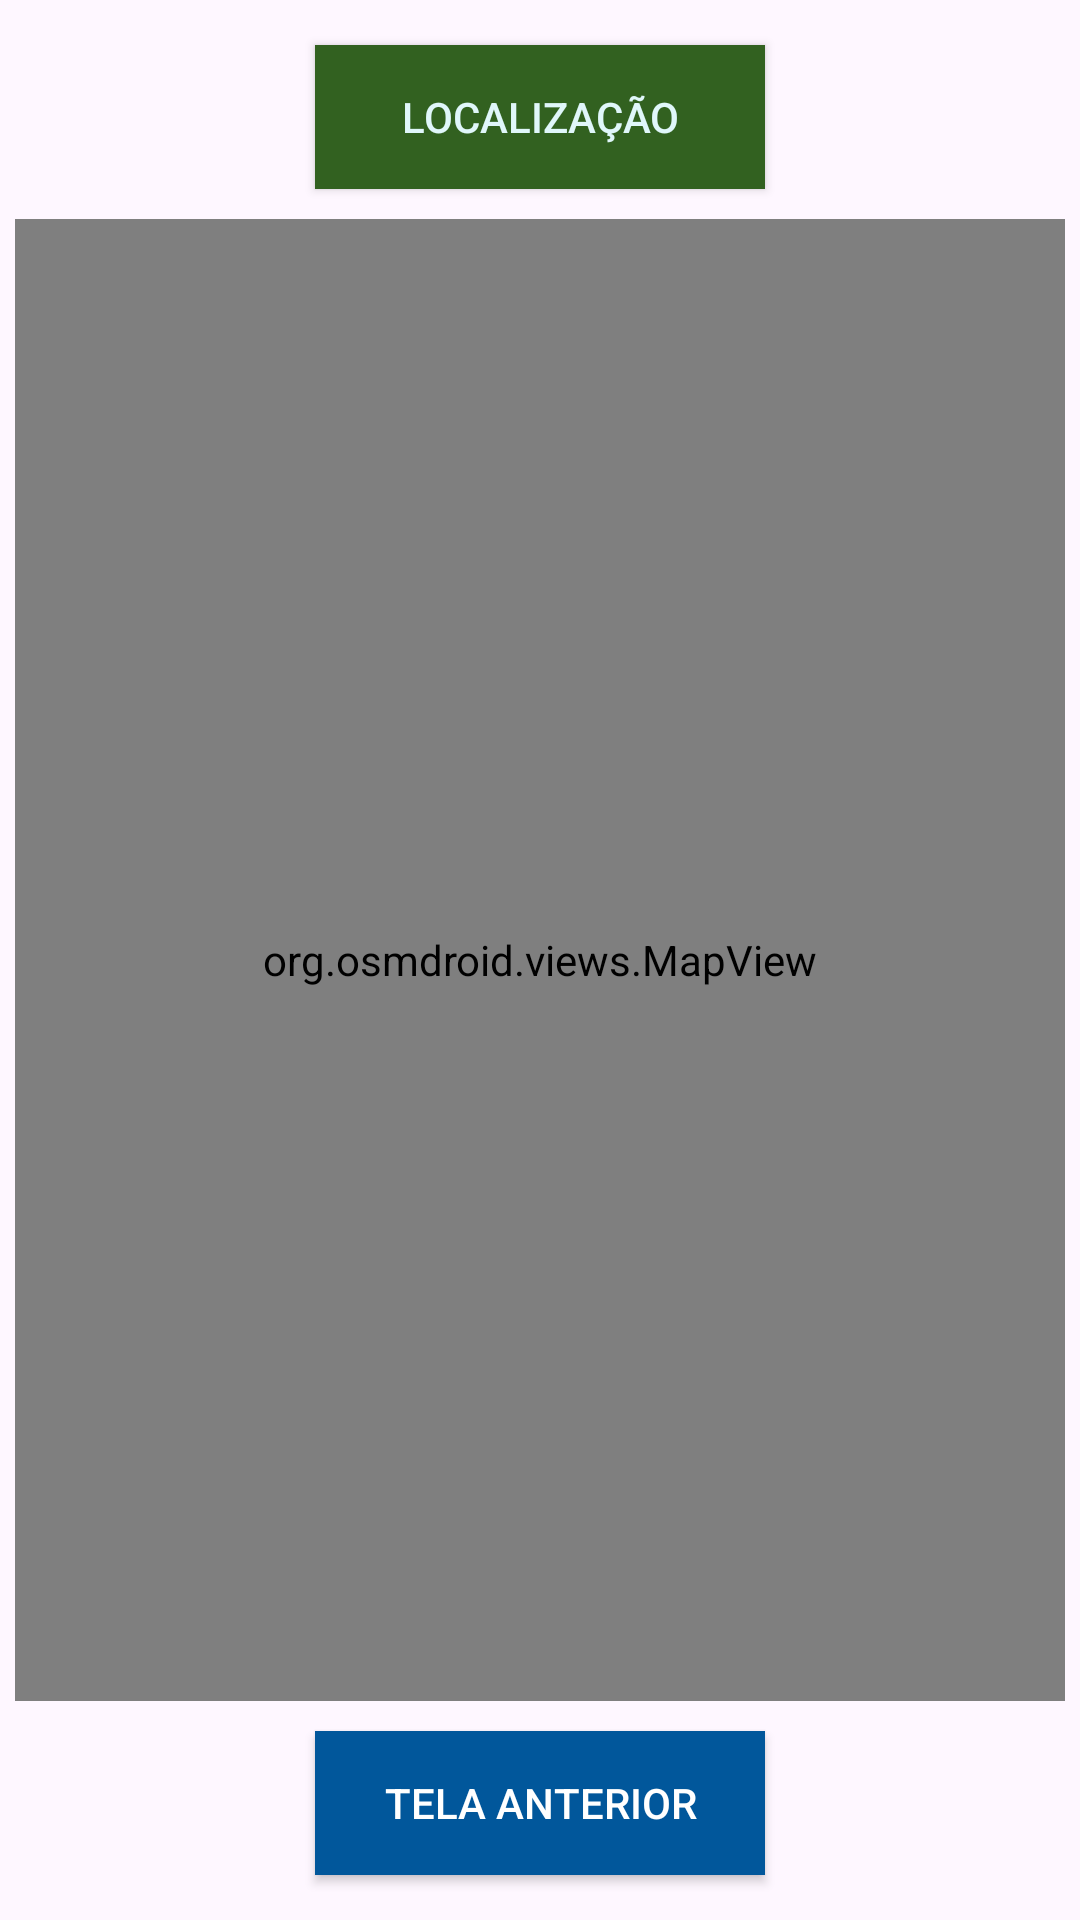

Layout XML and referenced resources for this Android screen:
<!-- AndroidManifest.xml: application theme Theme.AppLocalizacaoMapaNovo -->
<!-- res/layout/fragment_mapa.xml -->
<?xml version="1.0" encoding="utf-8"?>
<FrameLayout xmlns:android="http://schemas.android.com/apk/res/android"
    xmlns:tools="http://schemas.android.com/tools"
    android:layout_width="match_parent"
    android:layout_height="match_parent"
    tools:context=".FragmentMapa">

    <LinearLayout
        android:layout_width="match_parent"
        android:layout_height="match_parent"
        android:orientation="vertical"
        android:layout_margin="5dp">

        <androidx.appcompat.widget.AppCompatButton
            android:id="@+id/btnSetLocation"
            android:layout_width="150dp"
            android:layout_height="wrap_content"
            android:layout_gravity="center_horizontal"
            android:layout_marginTop="10dp"
            android:background="@color/verde"
            android:textColor="@color/texto"
            android:text="@string/localizao" />

        <org.osmdroid.views.MapView
            android:id="@+id/mapLocalizacao"
            android:layout_width="match_parent"
            android:layout_height="0dp"
            android:layout_weight="1"
            android:layout_marginTop="10dp" />

        <androidx.appcompat.widget.AppCompatButton
            android:id="@+id/btnTelaAnterior"
            android:layout_width="150dp"
            android:layout_height="wrap_content"
            android:layout_gravity="center_horizontal"
            android:layout_marginTop="10dp"
            android:layout_marginBottom="10dp"
            android:background="@color/azul"
            android:textColor="@color/white"
            android:text="@string/tela_anterior" />

    </LinearLayout>

</FrameLayout>
<!-- resources referenced by this layout -->
<resources>
  <color name="azul">#01579B</color>
  <color name="texto">#E0F7FA</color>
  <color name="verde">#326120</color>
  <color name="white">#FFFFFFFF</color>
  <string name="localizao">Localização</string>
  <string name="tela_anterior">Tela anterior</string>
  <style name="Theme.AppLocalizacaoMapaNovo" parent="Base.Theme.AppLocalizacaoMapaNovo" />
  <style name="Base.Theme.AppLocalizacaoMapaNovo" parent="Theme.Material3.DayNight.NoActionBar">
          
          
      </style>
</resources>
